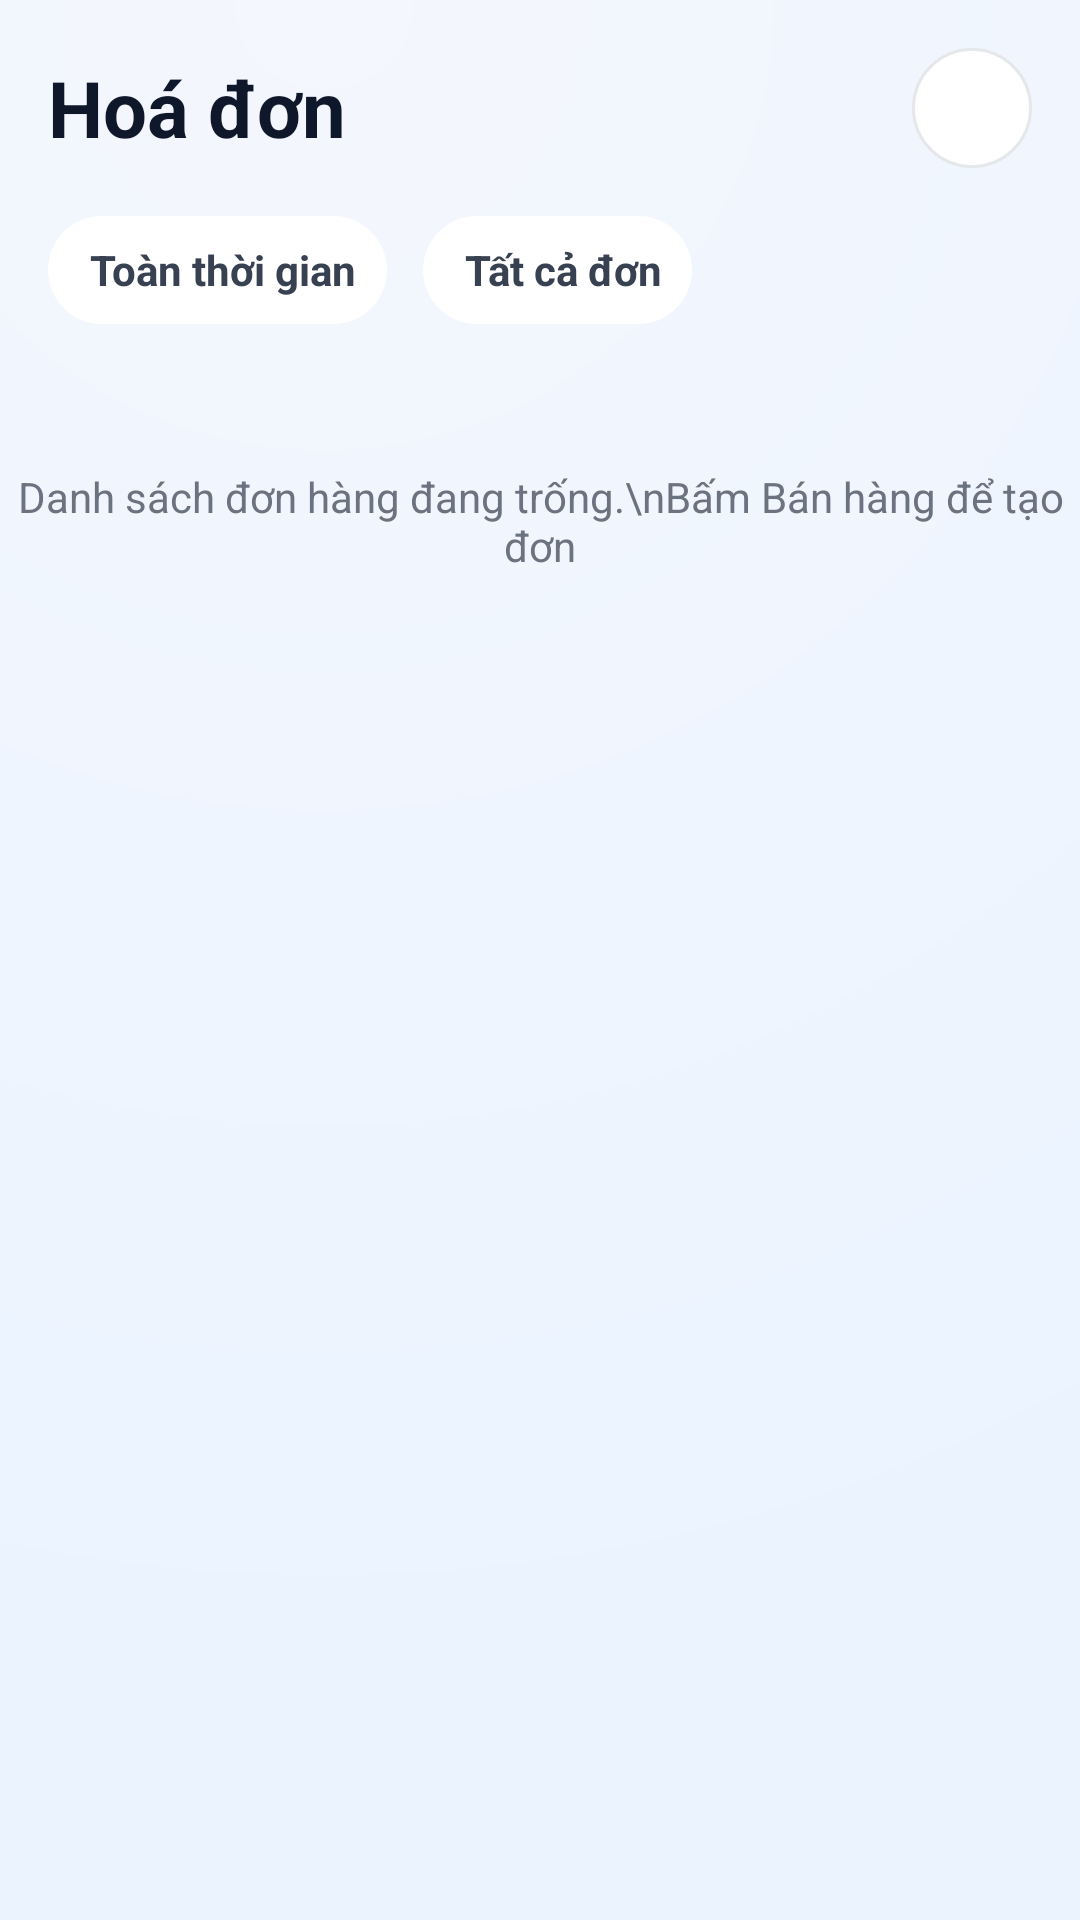

Android layout source for this screen:
<!-- AndroidManifest.xml: application theme Theme.VoiceNote -->
<!-- res/layout/fragment_order_list.xml -->
<?xml version="1.0" encoding="utf-8"?>
<LinearLayout xmlns:android="http://schemas.android.com/apk/res/android"
    android:layout_width="match_parent"
    android:layout_height="match_parent"
    xmlns:tools="http://schemas.android.com/tools"
    android:orientation="vertical"
    android:background="@drawable/bg_soft_gradient">

    <LinearLayout
        android:layout_width="match_parent"
        android:layout_height="wrap_content"
        android:gravity="center_vertical"
        android:padding="16dp">

        <TextView
            android:layout_width="0dp"
            android:layout_height="wrap_content"
            android:layout_weight="1"
            android:text="Hoá đơn"
            android:textColor="#0F172A"
            android:textSize="26sp"
            android:textStyle="bold" />

        <ImageView
            android:id="@+id/btnSearch"
            android:layout_width="40dp"
            android:layout_height="40dp"
            android:background="@drawable/bg_circle_soft"
            android:padding="8dp"
            android:src="@drawable/ic_search_24" />
    </LinearLayout>

    <LinearLayout
        android:id="@+id/searchBar"
        android:visibility="gone"
        android:layout_width="match_parent"
        android:layout_height="wrap_content"
        android:paddingStart="16dp"
        android:paddingEnd="16dp"
        android:paddingBottom="8dp"
        android:gravity="center_vertical">

        <EditText
            android:id="@+id/edtSearch"
            android:layout_width="0dp"
            android:layout_height="48dp"
            android:layout_weight="1"
            android:hint="Tìm theo hàng hóa, khách hàng"
            android:background="@drawable/bg_input_pill"
            android:paddingStart="16dp"
            android:paddingEnd="16dp"
            android:imeOptions="actionSearch"
            android:singleLine="true" />

        <TextView
            android:id="@+id/btnCancelSearch"
            android:layout_width="wrap_content"
            android:layout_height="wrap_content"
            android:layout_marginStart="12dp"
            android:text="Hủy"
            android:textStyle="bold"
            android:textColor="#1565FF"/>
    </LinearLayout>

    <LinearLayout
        android:layout_width="match_parent"
        android:layout_height="wrap_content"
        android:paddingStart="16dp"
        android:paddingEnd="16dp"
        android:gravity="center_vertical">

        <TextView
            android:id="@+id/chipTime"
            android:layout_width="wrap_content"
            android:layout_height="36dp"
            android:gravity="center"
            android:paddingLeft="14dp"
            android:paddingRight="10dp"
            android:text="Toàn thời gian"
            android:textColor="#374151"
            android:textStyle="bold"
            android:background="@drawable/bg_filter_button"
            android:drawableEnd="@drawable/ic_arrow_down_24"
            android:drawablePadding="4dp"/>

        <Space android:layout_width="12dp" android:layout_height="1dp"/>

        <TextView
            android:id="@+id/chipStatus"
            android:layout_width="wrap_content"
            android:layout_height="36dp"
            android:gravity="center"
            android:paddingLeft="14dp"
            android:paddingRight="10dp"
            android:text="Tất cả đơn"
            android:textColor="#374151"
            android:textStyle="bold"
            android:background="@drawable/bg_filter_button"
            android:drawableEnd="@drawable/ic_arrow_down_24"
            android:drawablePadding="4dp"/>
    </LinearLayout>

    <TextView
        android:id="@+id/tvEmptyHint"
        android:layout_width="match_parent"
        android:layout_height="wrap_content"
        android:text="Danh sách đơn hàng đang trống.\nBấm Bán hàng để tạo đơn"
        android:textAlignment="center"
        android:paddingTop="48dp"
        android:textColor="#6B7280"/>

    <FrameLayout
        android:layout_width="match_parent"
        android:layout_height="0dp"
        android:layout_weight="1">

        <androidx.recyclerview.widget.RecyclerView
            android:id="@+id/rvOrder"
            android:layout_width="match_parent"
            android:layout_height="match_parent"
            android:padding="16dp"
            android:clipToPadding="false"/>

        <LinearLayout
            android:id="@+id/stickyHeaderContainer"
            android:layout_width="match_parent"
            android:layout_height="wrap_content"
            android:orientation="horizontal"
            android:paddingHorizontal="16dp"
            android:paddingTop="16dp"
            android:paddingBottom="16dp"
            android:gravity="center_vertical"
            android:background="@drawable/bg_soft_gradient"
            android:visibility="gone"
            tools:visibility="visible">

            <TextView
                android:id="@+id/tvStickyDateHeader"
                android:layout_width="0dp"
                android:layout_height="wrap_content"
                android:layout_weight="1"
                tools:text="Chủ Nhật, 09/11/2025"
                android:textStyle="bold"
                android:textSize="16sp"
                android:textColor="#374151" />

            <TextView
                android:id="@+id/tvStickyDateTotal"
                android:layout_width="wrap_content"
                android:layout_height="wrap_content"
                tools:text="461,166"
                android:textStyle="bold"
                android:textSize="16sp"
                android:textColor="#1565FF" />
        </LinearLayout>

    </FrameLayout>
</LinearLayout>
<!-- resources referenced by this layout -->
<resources>
  <!-- drawable bg_circle_soft (drawable) -->
  <shape xmlns:android="http://schemas.android.com/apk/res/android">
      <corners android:radius="999dp"/>
      <solid android:color="#FFFFFF"/>
      <stroke android:width="1dp" android:color="#E5E7EB"/>
  </shape>
  <!-- drawable bg_filter_button (drawable) -->
  <?xml version="1.0" encoding="utf-8"?>
  <shape xmlns:android="http://schemas.android.com/apk/res/android"
      android:shape="rectangle">
      <solid android:color="#FFFFFFFF" /> <corners android:radius="20dp" /> </shape>
  <!-- drawable bg_input_pill (drawable) -->
  <shape xmlns:android="http://schemas.android.com/apk/res/android">
      <corners android:radius="24dp"/>
      <solid android:color="#FFFFFFFF"/>
      <stroke android:width="1dp" android:color="#E5E7EB"/>
      <padding android:left="6dp" android:top="6dp" android:right="6dp" android:bottom="6dp"/>
  </shape>
  <!-- drawable bg_soft_gradient (drawable) -->
  <shape xmlns:android="http://schemas.android.com/apk/res/android" android:shape="rectangle">
      <gradient
          android:type="radial"
          android:gradientRadius="600dp"
          android:centerX="30%"
          android:centerY="0%"
          android:startColor="#F4F7FD"
          android:endColor="#EAF3FF"/>
  </shape>
  <style name="Theme.VoiceNote" parent="Theme.Material3.Light.NoActionBar">
          <item name="android:statusBarColor">@android:color/transparent</item>
          <item name="android:navigationBarColor">@android:color/white</item>
          <item name="android:windowFullscreen">true</item>
          <item name="android:windowIsTranslucent">false</item>
      </style>
</resources>
